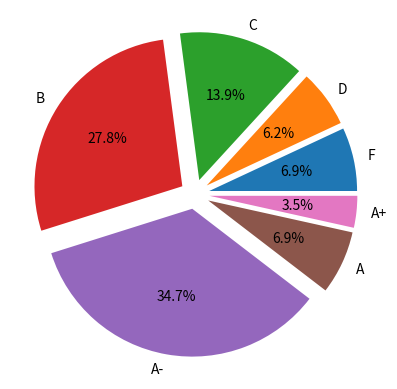

The matplotlib source for this figure:
import matplotlib.pyplot as plt
result_gread = ['F', 'D', 'C', 'B', 'A-', 'A', 'A+']
result_value = [10, 9, 20, 40, 50, 10, 5]
plt.pie(result_value, labels=result_gread, autopct='%2.1f%%', explode=[0.1,.1 ,0.1, 0.1, .1, 0.1, 0.1])
plt.show()
